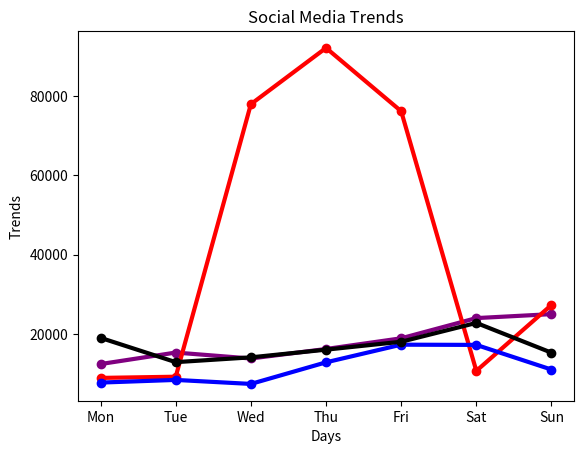
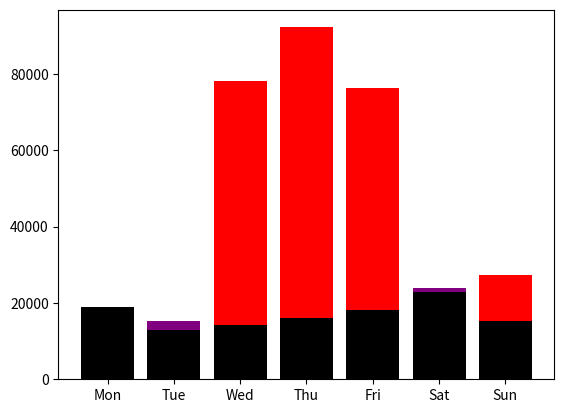

Python code for these plots, in order:
import matplotlib.pyplot as plt
import matplotlib.ticker as mticker
print("="*60)
print("                   Social Media Trends")
print("="*60)
days=['Mon','Tue','Wed','Thu','Fri','Sat','Sun']
insta=[12400,15300,13800,16200,18900,24000,25000]
yt=[8900,9200,78000,92200,76220,10670,27322,]
twitter=[7722,8392,7382,12833,17288,17233,11002]
tt=[19010,12880,14092,16028,18028,22782,15266]
plt.plot(days,insta,marker="o",linewidth=3,color="purple")
plt.plot(days,yt,marker='o',linewidth=3,color='red')
plt.plot(days,twitter,marker='o',linewidth=3,color="blue")
plt.plot(days,tt,marker='o',linewidth=3,color='black')
plt.title("Social Media Trends")
plt.xlabel("Days")
plt.ylabel("Trends")
plt.show()
plt.bar(days,insta,color='purple')
plt.bar(days,yt,color="red")
plt.bar(days,twitter,color="blue")
plt.bar(days,tt,color="black")
plt.show()
